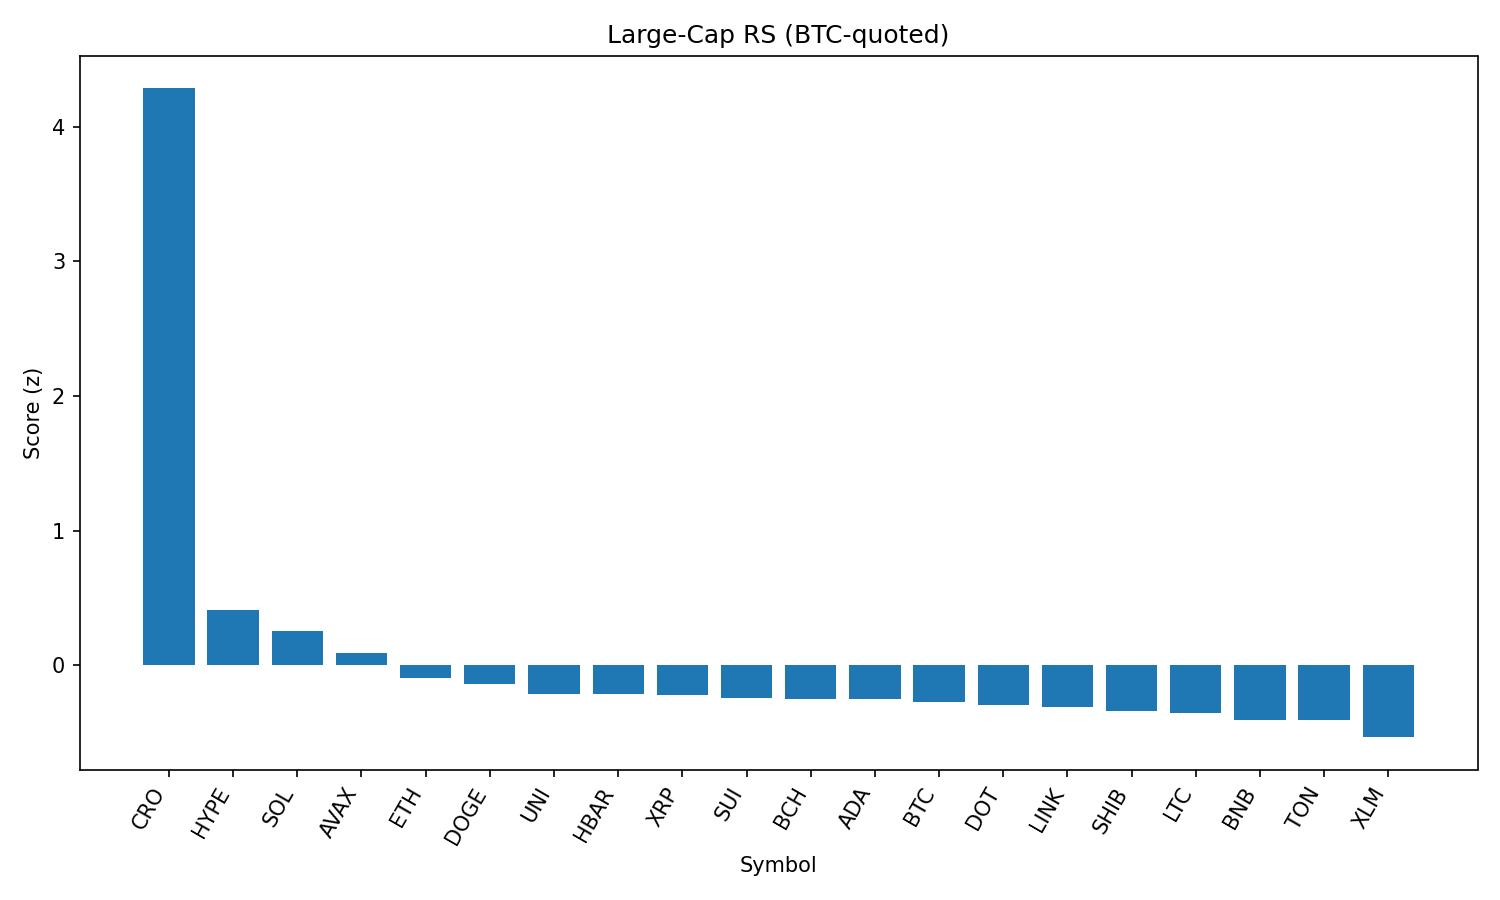

The data file committed next to this chart (first rows):
rank, name, symbol, price_btc, price_usd, pct_1h_btc, pct_24h_btc, pct_7d_btc, market_cap_rank, market_cap_usd, volume_usd, score
1, Cronos, CRO, 2.36e-06, 0.2656, 14.46, 26.57, 89.33, 25, 8940346764, 981938881, 4.283
2, Hyperliquid, HYPE, 0.0004482, 50.46, 0.5226, 7.942, 22.85, 16, 13649612247, 574575016, 0.4072
3, Solana, SOL, 0.001836, 206.7, 0.3109, 6.524, 15.61, 6, 111615386068, 9317612862, 0.2537
4, Avalanche, AVAX, 0.0002229, 25.1, 0.6856, 3.806, 10.45, 22, 10589959857, 606637927, 0.09173
5, Ethereum, ETH, 0.04131, 4651, 0.1305, 1.014, 11.66, 2, 560809401907, 34063047919, -0.09788
6, Dogecoin, DOGE, 1.97e-06, 0.2219, 0.1627, 2.072, 4.353, 9, 33339338738, 1912662430, -0.14
7, Uniswap, UNI, 8.935e-05, 10.06, 0.29, 1.125, 0.03717, 34, 6035265499, 397447972, -0.213
8, Hedera, HBAR, 2.16e-06, 0.2429, 0.1527, 0.7582, 5.119, 23, 10290076322, 216605155, -0.217
9, XRP, XRP, 2.686e-05, 3.02, -0.1954, 1.249, 6.475, 3, 179640477169, 6187095522, -0.2189
10, Sui, SUI, 3.104e-05, 3.49, 0.2873, 0.3028, 2.36, 18, 12245467490, 1095358597, -0.2419
11, Bitcoin Cash, BCH, 0.004964, 558.8, -0.07182, 1.149, 2.415, 21, 11112997994, 310386614, -0.2515
12, Cardano, ADA, 7.74e-06, 0.8718, 0.2452, 0.2247, 2.206, 11, 31749266607, 1433318247, -0.2537
13, Bitcoin, BTC, 1.0, 112578, 0.0, 0.0, 0.0, 1, 2238667256610, 35498682976, -0.2708
14, Polkadot, DOT, 3.479e-05, 3.92, -0.1243, 0.3571, 4.195, 35, 5957019676, 220326234, -0.2927
15, Chainlink, LINK, 0.0002177, 24.51, 0.2248, -0.2806, -0.7701, 13, 16606180464, 1382376065, -0.3104
16, Shiba Inu, SHIB, 1.11568e-10, 1.256e-05, -0.2956, 0.1274, 3.074, 30, 7397705445, 176539241, -0.3429
17, Litecoin, LTC, 0.001014, 114.2, -0.09131, -0.2403, 0.2756, 27, 8686296575, 632383523, -0.3527
18, BNB, BNB, 0.007673, 863.7, -0.6047, -0.3804, 4.746, 5, 120075210381, 1208366541, -0.407
19, Toncoin, TON, 2.839e-05, 3.2, -0.4139, -0.1659, -0.618, 28, 8202356858, 171212333, -0.4085
20, Stellar, XLM, 3.44e-06, 0.3874, -0.1564, -3.014, -0.7652, 20, 12105704214, 428939096, -0.5353
21, TRON, TRX, 3.12e-06, 0.3509, -0.781, -1.61, 0.7917, 10, 33195628659, 929513440, -0.5399
